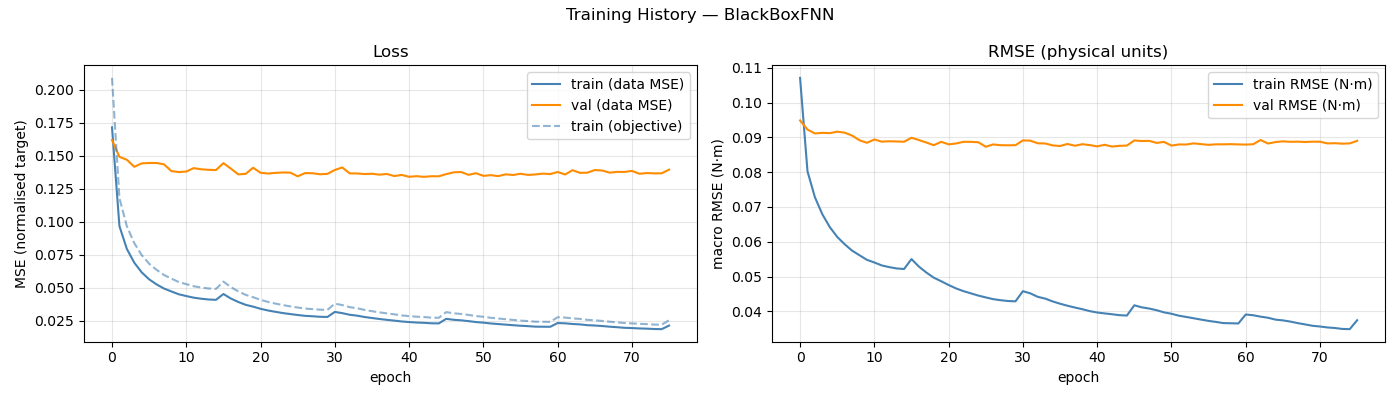

The table this chart was drawn from, first rows:
epoch, train_loss, val_loss, train_rmse, val_rmse, train_loss_obj
1, 0.1716, 0.162, 0.1071, 0.09485, 0.2091
2, 0.09682, 0.1493, 0.08022, 0.09223, 0.118
3, 0.07954, 0.1471, 0.07277, 0.09111, 0.09671
4, 0.06916, 0.1418, 0.06788, 0.09129, 0.08394
5, 0.06183, 0.1444, 0.06421, 0.0912, 0.07489
6, 0.05655, 0.1447, 0.06138, 0.09162, 0.06839
7, 0.05272, 0.1447, 0.05927, 0.09134, 0.06372
8, 0.04958, 0.1436, 0.05744, 0.0905, 0.05984
9, 0.04735, 0.1385, 0.05611, 0.08916, 0.05709
10, 0.04521, 0.1378, 0.05479, 0.08842, 0.05447
11, 0.04389, 0.1382, 0.05403, 0.08938, 0.05291
12, 0.04267, 0.1408, 0.05318, 0.08876, 0.05132
13, 0.04187, 0.1399, 0.0527, 0.08886, 0.05036
14, 0.0413, 0.1395, 0.05232, 0.08881, 0.04964
15, 0.04102, 0.1393, 0.05215, 0.08873, 0.04931
16, 0.04544, 0.1445, 0.05501, 0.08988, 0.05485
17, 0.04201, 0.1404, 0.05284, 0.08922, 0.05066
18, 0.03941, 0.136, 0.05115, 0.08851, 0.04745
19, 0.03724, 0.1364, 0.04967, 0.08774, 0.04479
20, 0.03586, 0.1411, 0.04864, 0.08871, 0.043
21, 0.03424, 0.1373, 0.04756, 0.08798, 0.04103
22, 0.03296, 0.1367, 0.04657, 0.08823, 0.03944
23, 0.03195, 0.1372, 0.04579, 0.08871, 0.03817
24, 0.03102, 0.1375, 0.04516, 0.0887, 0.03707
25, 0.03026, 0.1374, 0.04452, 0.08858, 0.03607
26, 0.02954, 0.1346, 0.04399, 0.08729, 0.03522
27, 0.02889, 0.137, 0.0435, 0.08796, 0.03443
28, 0.02858, 0.1369, 0.04319, 0.08773, 0.03398
29, 0.0282, 0.1361, 0.04296, 0.08771, 0.03358
30, 0.02804, 0.1364, 0.04286, 0.08774, 0.03342
31, 0.03187, 0.1394, 0.04579, 0.08911, 0.03814
32, 0.03096, 0.1413, 0.04515, 0.08905, 0.03707
33, 0.02972, 0.1368, 0.04416, 0.08829, 0.03547
34, 0.02904, 0.1367, 0.04364, 0.08823, 0.03467
35, 0.02803, 0.1363, 0.04285, 0.08768, 0.0334
36, 0.02726, 0.1365, 0.04218, 0.08751, 0.03243
37, 0.02653, 0.1358, 0.0416, 0.08809, 0.03155
38, 0.02588, 0.1363, 0.04108, 0.08758, 0.03078
39, 0.02529, 0.1348, 0.0406, 0.08803, 0.03006
40, 0.02465, 0.1356, 0.04005, 0.08777, 0.02924
41, 0.02419, 0.1342, 0.03965, 0.0874, 0.02869
42, 0.02384, 0.1347, 0.03939, 0.08786, 0.02827
43, 0.02362, 0.1342, 0.03915, 0.08735, 0.02798
44, 0.02327, 0.1346, 0.03889, 0.08756, 0.02755
45, 0.02317, 0.1346, 0.03878, 0.08763, 0.02743
46, 0.02665, 0.1362, 0.04173, 0.0891, 0.03173
47, 0.02591, 0.1376, 0.04114, 0.08893, 0.03083
48, 0.02551, 0.1378, 0.04079, 0.08899, 0.03035
49, 0.02491, 0.1357, 0.04031, 0.08839, 0.02961
50, 0.0242, 0.1369, 0.03969, 0.08868, 0.02875
51, 0.02375, 0.1349, 0.03929, 0.08762, 0.02818
52, 0.02313, 0.1354, 0.03874, 0.08795, 0.02742
53, 0.02268, 0.1347, 0.03838, 0.08793, 0.02688
54, 0.02227, 0.1361, 0.038, 0.08826, 0.02636
55, 0.02181, 0.1356, 0.03761, 0.08804, 0.02582
56, 0.02141, 0.1365, 0.03724, 0.08783, 0.02532
57, 0.02111, 0.1356, 0.03694, 0.08799, 0.02493
58, 0.02073, 0.136, 0.03661, 0.08798, 0.02448
59, 0.02067, 0.1366, 0.03656, 0.08804, 0.02442
60, 0.02062, 0.1363, 0.0365, 0.08796, 0.02434
... 16 more rows
